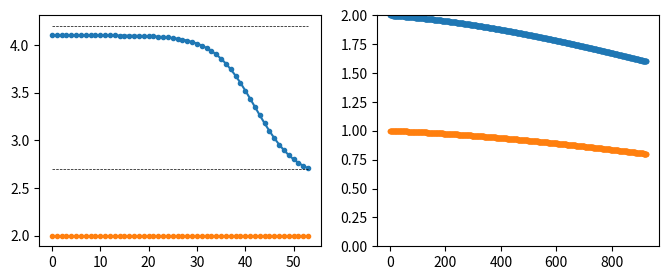

Here is the Python script that generated this plot:
import numpy as np
import matplotlib.pyplot as plt
from pathlib import Path


def simulate_data(
    ax,
    path,
    V_max=4.2,  # volts
    V_min=2.7,  # volts
    I=2.0,  # Amps
    k=14,  # for OCV curve
    m=0.3,  # for OCV curve
    design_capacity=2.0,  # Amp hours
    R0=0.05,  # ohms (internal resistance)
    dR=0.0005,  # ohms (per cycle increase)
    a=10.0,  # for stress ageing
    SoH=1.0,  # as fraction
    dSoH=0.0001,  # as fraction (per cycle decrease)
    dt=1.0,  # minutes
    V_stop=None,
    SoC_stop=0.0,
):
    capacities = []
    SoHs = []

    def OCV(SoC):
        return V_min + (V_max - V_min) * (1 / (1 + np.exp(-k * (SoC - m))))

    R_int = R0
    if V_stop == None:
        V_stop = V_min

    i = 0
    while True:
        Path(path).mkdir(parents=True, exist_ok=True)
        file = open(f"{path}/data_{i}.csv", "w")
        file.write(
            "TimeStamp,Temperature,Voltage,Current,Relative State of Charge,State of Health,Cycle\n"
        )

        available_capacity = design_capacity * SoH
        capacities.append(available_capacity)
        SoHs.append(SoH)

        SoC = 1.0  # start fully charged
        Q = 0.0
        t = 0.0

        ts, Vs, Is = [], [], []
        while True:
            # calculate new voltage
            V_OCV = OCV(SoC)
            V = V_OCV - I * R_int
            if V < V_stop or SoC <= SoC_stop:
                break

            Vs.append(V)
            Is.append(I)
            ts.append(t)

            file.write(f"{t},25.0,{V},{I},{int(SoC*100)},{int(SoH*100)},{i}\n")

            # update cell
            dQ = I * dt
            dC = dQ / 60.0  # Amp hours
            SoC -= dC / available_capacity  # as fraction
            Q += dQ
            t += dt

        file.write(f"{t},25.0,{V},{I},{int(SoC*100)},{int(SoH*100)},{i}\n")

        # age the cell for next cycle
        delivered = Q / 60.0  # Amp hours
        stress = 1 + a * (
            R_int - R0
        )  # a controls how strongly resistance speeds ageing
        SoH = max(0.0, SoH - dSoH * stress * (delivered / design_capacity))
        R_int += dR

        if i == 0:
            ax[0].plot(ts, Vs, marker=".")
            for V_lim in [V_min, V_max]:
                ax[0].hlines(
                    V_lim, ts[0], ts[-1], linestyle="--", linewidth=0.5, color="k"
                )
            ax[0].plot(ts, Is, marker=".")

        i += 1
        if SoH <= 0.8 or i >= 1000:
            break

    ax[1].plot(range(len(capacities)), capacities, marker=".")
    ax[1].plot(range(len(SoHs)), SoHs, marker=".")
    ax[1].set_ylim(0, max(1.0, design_capacity))


n = 1
fig, axs = plt.subplots(n, 2, figsize=(8, n * 3))
simulate_data(axs, "data")
fig.savefig("plot.pdf")
